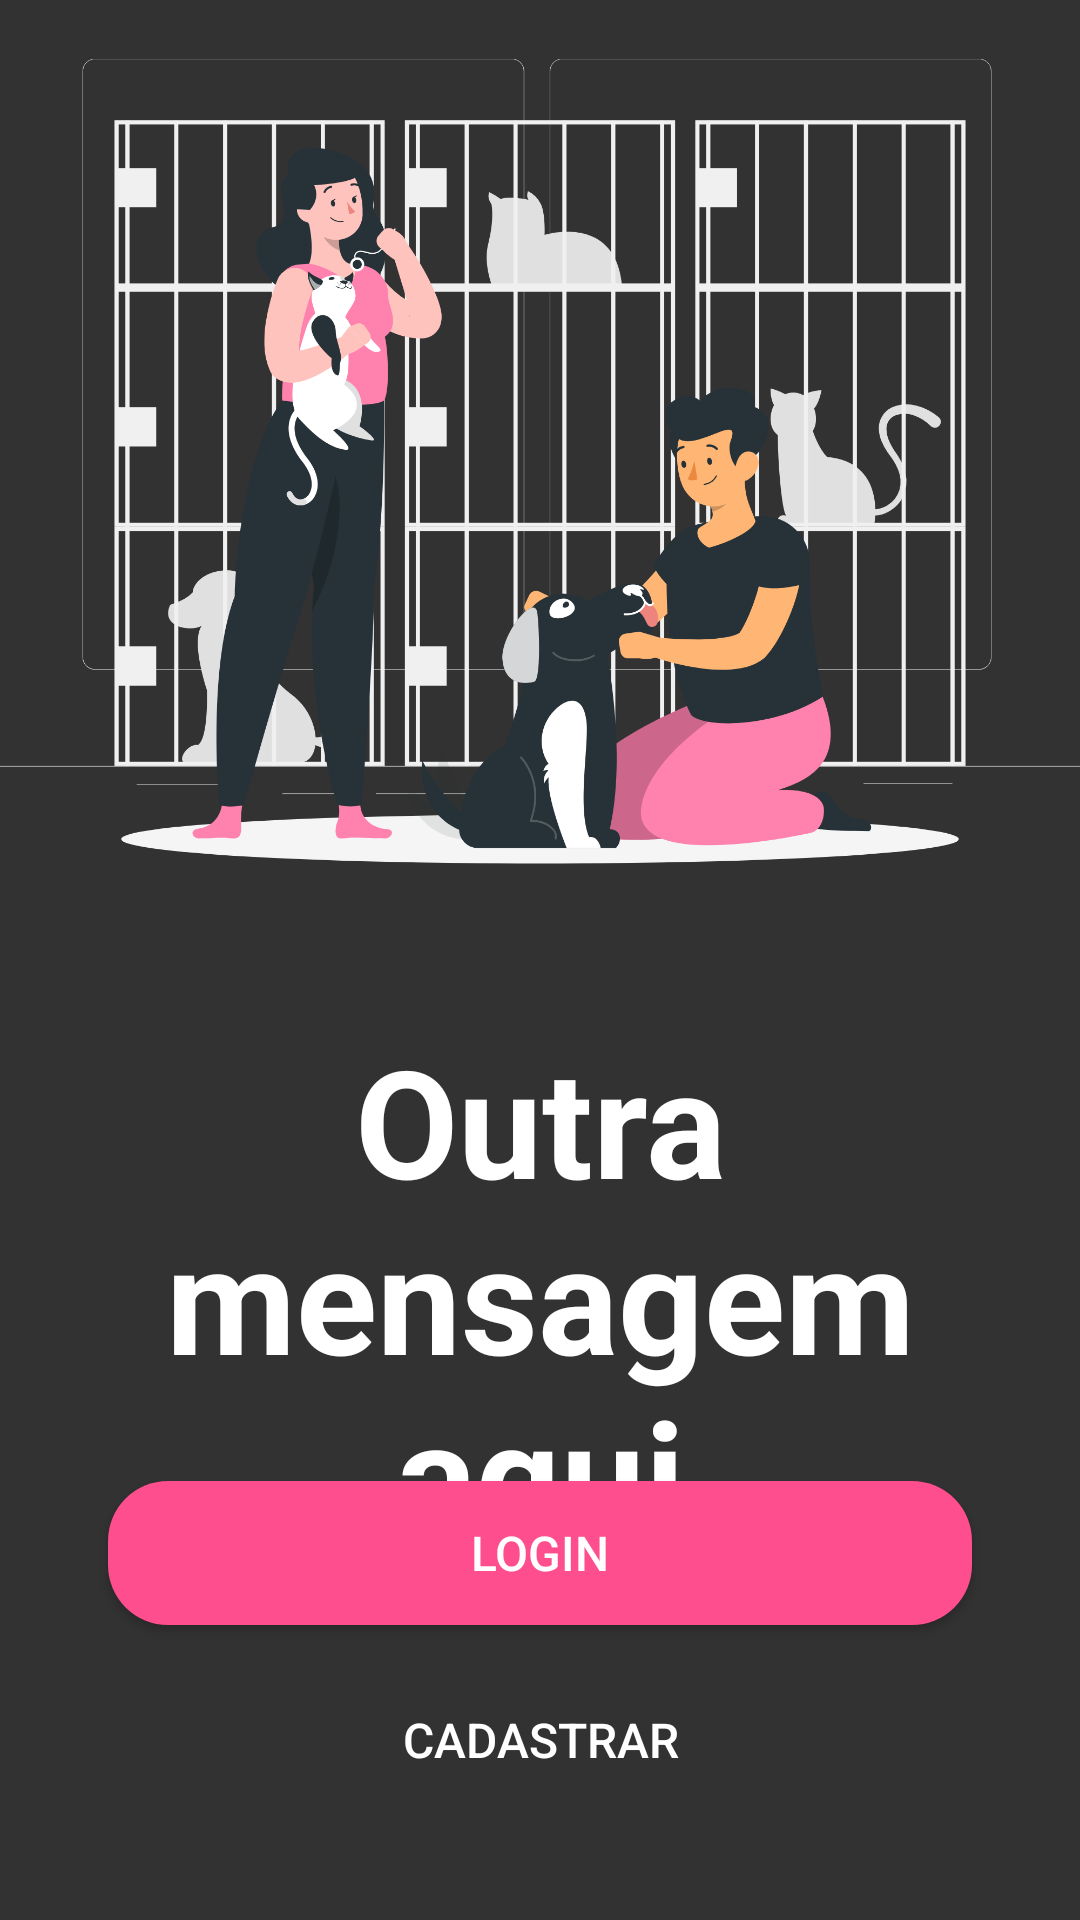

Reconstruct the res/layout file that produces this screen, plus the resources it refers to.
<!-- AndroidManifest.xml: application theme Theme.Miaudota -->
<!-- res/layout/intro_2.xml -->
<?xml version="1.0" encoding="utf-8"?>
<androidx.constraintlayout.widget.ConstraintLayout xmlns:android="http://schemas.android.com/apk/res/android"
    xmlns:app="http://schemas.android.com/apk/res-auto"
    android:layout_width="match_parent"
    android:layout_height="match_parent"
    android:background="@color/mainBackground">

    <ImageView
        android:id="@+id/petTopo"
        android:layout_width="wrap_content"
        android:layout_height="0dp"
        android:background="@color/mainBackground"
        android:backgroundTint="@color/mainBackground"
        android:scaleType="centerCrop"
        android:src="@drawable/intro2"
        app:layout_constraintBottom_toBottomOf="parent"
        app:layout_constraintEnd_toEndOf="parent"
        app:layout_constraintHeight_percent=".50"
        app:layout_constraintHorizontal_bias="0.0"
        app:layout_constraintStart_toStartOf="parent"
        app:layout_constraintTop_toTopOf="parent"
        app:layout_constraintVertical_bias="0.0"
        android:contentDescription="@string/petTopoDesc" />

    <TextView
        android:id="@+id/createacc"
        android:layout_width="wrap_content"
        android:layout_height="wrap_content"
        android:padding="20dp"
        android:text="@string/msgIntro2"
        android:textAlignment="center"
        android:textColor="@color/white"
        android:textSize="50sp"
        android:textStyle="bold"
        app:layout_constraintBottom_toBottomOf="parent"
        app:layout_constraintEnd_toEndOf="parent"
        app:layout_constraintHorizontal_bias="0.0"
        app:layout_constraintStart_toStartOf="parent"
        app:layout_constraintTop_toBottomOf="@+id/petTopo"
        app:layout_constraintVertical_bias="0.0" />

    <Button
        android:id="@+id/btnLoginWelcome"
        android:layout_width="0dp"
        android:layout_height="wrap_content"
        android:background="@drawable/button_bg"
        android:text="@string/logar"
        android:textColor="@color/white"
        android:textSize="16sp"
        app:layout_constraintBottom_toBottomOf="parent"
        app:layout_constraintEnd_toEndOf="parent"
        app:layout_constraintStart_toStartOf="parent"
        app:layout_constraintTop_toTopOf="parent"
        app:layout_constraintVertical_bias="0.834"
        app:layout_constraintWidth_percent=".8" />

    <Button
        android:id="@+id/btnRegisterWelcome"
        android:layout_width="0dp"
        android:layout_height="wrap_content"
        android:background="@drawable/button_bg_trans"
        android:text="@string/cadastrar"
        android:textColor="@color/white"
        android:textSize="16sp"
        app:backgroundTint="@null"
        app:layout_constraintBottom_toBottomOf="parent"
        app:layout_constraintEnd_toEndOf="parent"
        app:layout_constraintStart_toStartOf="parent"
        app:layout_constraintTop_toTopOf="parent"
        app:layout_constraintVertical_bias="0.939"
        app:layout_constraintWidth_percent=".8" />


</androidx.constraintlayout.widget.ConstraintLayout>
<!-- resources referenced by this layout -->
<resources>
  <color name="mainBackground">#323232</color>
  <color name="white">#FFFFFFFF</color>
  <!-- drawable button_bg (drawable) -->
  <?xml version="1.0" encoding="utf-8"?>
  <shape xmlns:android="http://schemas.android.com/apk/res/android">
  
      <corners android:radius="20dp"/>
  
      <solid android:color="@color/colorPrimaryDark"/>
  
  </shape>
  <!-- drawable intro2: png bitmap (drawable, 321685 bytes) -->
  <string name="cadastrar">Cadastrar</string>
  <string name="logar">Login</string>
  <string name="msgIntro2">Outra mensagem aqui</string>
  <string name="petTopoDesc">Homem e muher passando a mão nos doguinho</string>
  <style name="Theme.Miaudota" parent="Theme.MaterialComponents.DayNight.NoActionBar">
          
          <item name="colorPrimary">@color/colorPrimary</item>
          <item name="colorPrimaryVariant">@color/colorPrimary</item>
          <item name="colorOnPrimary">@color/white</item>
          
          <item name="colorSecondary">@color/teal_200</item>
          <item name="colorSecondaryVariant">@color/teal_700</item>
          <item name="colorOnSecondary">@color/black</item>
          
          <item name="android:statusBarColor" tools:targetApi="l">?attr/colorPrimaryVariant</item>
          
      </style>
  <color name="colorPrimaryDark">#FF4E8D</color>
  <color name="colorPrimary">#FF4E8D</color>
  <color name="teal_200">#FF03DAC5</color>
  <color name="teal_700">#FF018786</color>
  <color name="black">#FF000000</color>
</resources>
